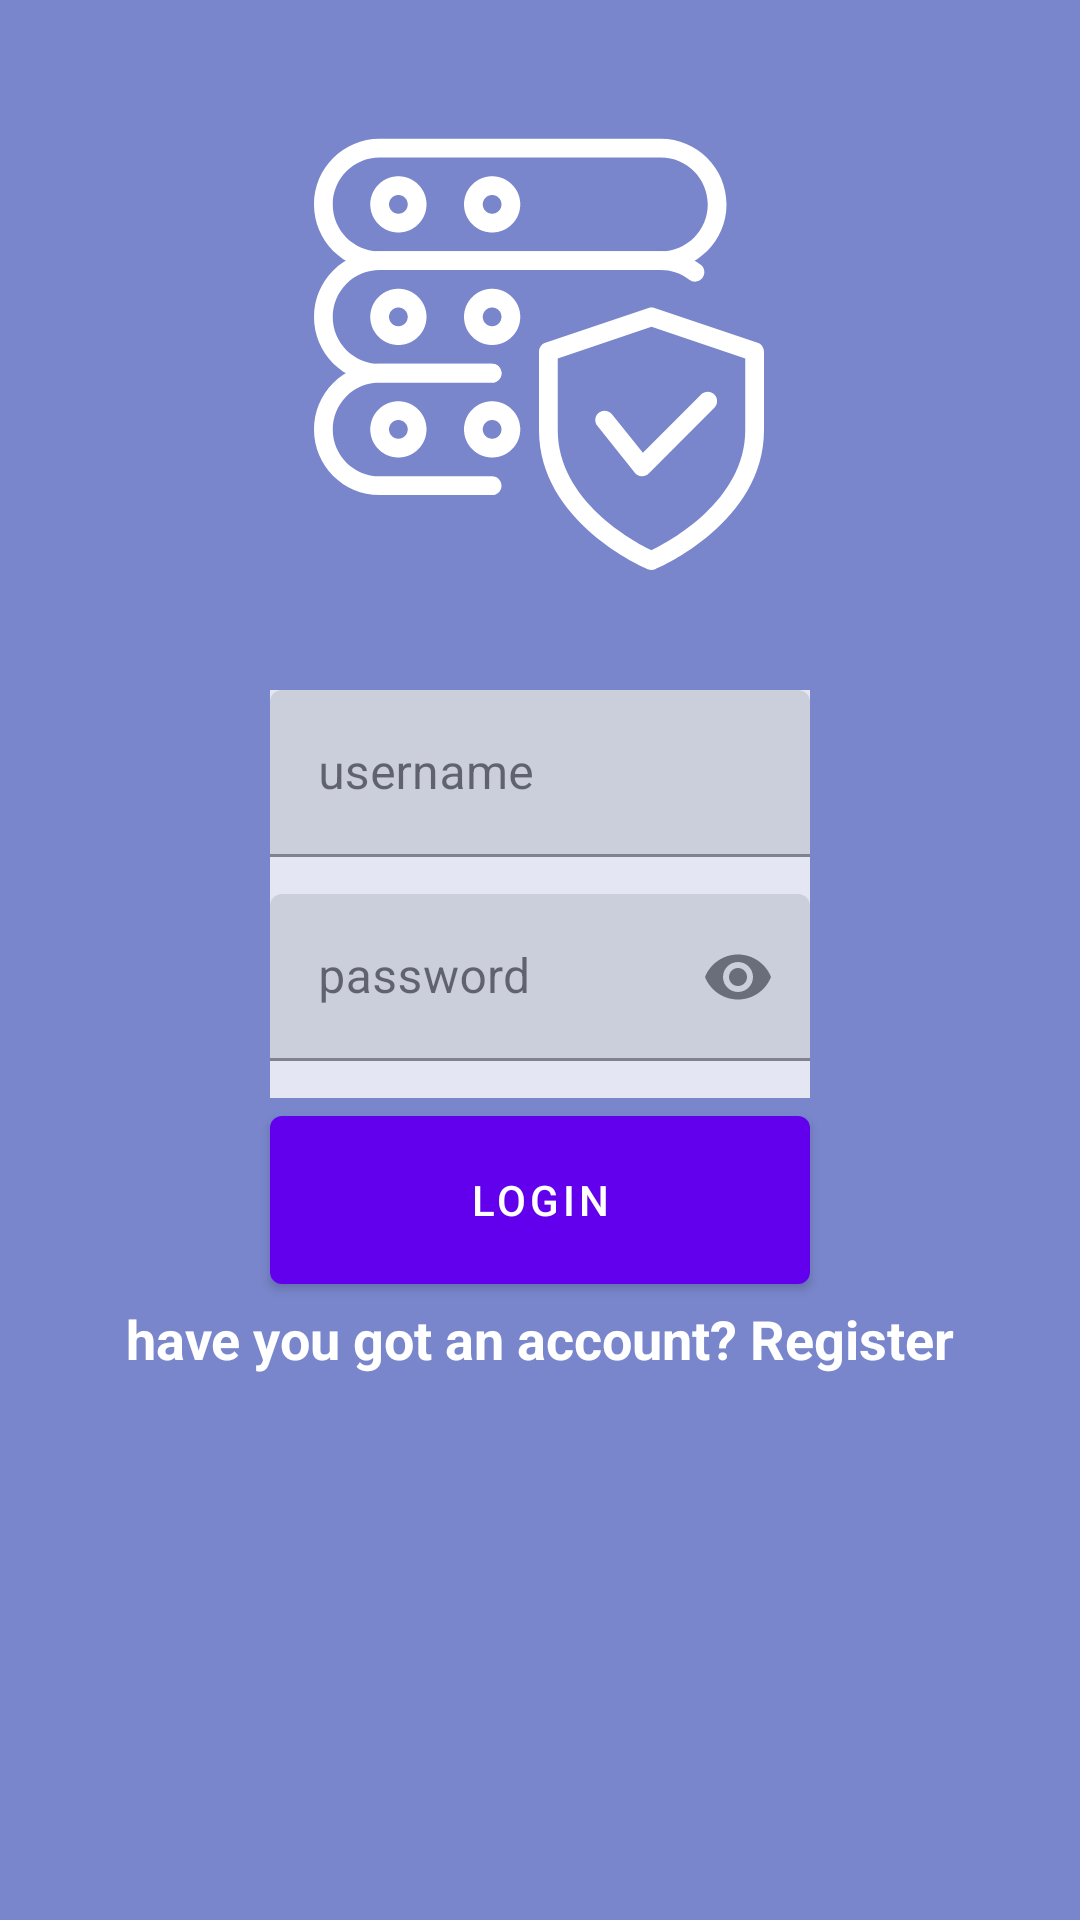

This screen was rendered from an Android layout file. Write that file and the resources it references.
<!-- AndroidManifest.xml: application theme Theme.MyApplication -->
<!-- res/layout/activity_login.xml -->
<?xml version="1.0" encoding="utf-8"?>
<androidx.constraintlayout.widget.ConstraintLayout xmlns:android="http://schemas.android.com/apk/res/android"
    xmlns:app="http://schemas.android.com/apk/res-auto"
    xmlns:tools="http://schemas.android.com/tools"
    android:layout_width="match_parent"
    android:layout_height="match_parent"
    android:background="@color/colorAccent"
    tools:context=".LoginActivity">

    <ImageView
        android:id="@+id/imageView"
        android:layout_width="wrap_content"
        android:layout_height="wrap_content"
        android:scaleType="fitStart"
        android:src="@drawable/girl"
        app:layout_constraintStart_toStartOf="parent"
        app:layout_constraintTop_toTopOf="parent" />

    <ImageView
        android:id="@+id/imageView2"
        android:layout_width="150dp"
        android:layout_height="150dp"
        android:layout_marginTop="40dp"
        android:src="@drawable/ic_seguro"
        app:layout_constraintEnd_toEndOf="parent"
        app:layout_constraintHorizontal_bias="0.498"
        app:layout_constraintStart_toStartOf="parent"
        app:layout_constraintTop_toTopOf="parent" />

    <com.google.android.material.textfield.TextInputLayout
        android:id="@+id/username"
        android:layout_height="68dp"
        android:layout_marginTop="40dp"
        android:alpha="0.8"
        android:background="@android:color/white"
        app:layout_constraintEnd_toEndOf="@id/guideline3"
        app:layout_constraintStart_toStartOf="@id/guideline2"
        app:layout_constraintTop_toBottomOf="@id/imageView2"
        android:hint="@string/username_hint"
        android:layout_width="0dp">
        <com.google.android.material.textfield.TextInputEditText
        android:layout_width="match_parent"
        android:layout_height="wrap_content"
        android:inputType="text" />
    </com.google.android.material.textfield.TextInputLayout>

    <com.google.android.material.textfield.TextInputLayout
        android:id="@+id/password"
        android:layout_height="68dp"
        android:alpha="0.8"
        android:background="@android:color/white"
        app:layout_constraintEnd_toEndOf="@id/guideline3"
        app:layout_constraintStart_toStartOf="@id/guideline2"
        app:layout_constraintTop_toBottomOf="@id/username"
        android:hint="@string/password_hint"
        app:endIconMode="password_toggle"
        android:layout_width="0dp">
        <com.google.android.material.textfield.TextInputEditText
            android:layout_width="match_parent"
            android:layout_height="wrap_content"
            android:inputType="textPassword" />
    </com.google.android.material.textfield.TextInputLayout>

    <com.google.android.material.button.MaterialButton
        android:id="@+id/btnLogin"
        android:layout_height="68dp"
        app:layout_constraintEnd_toEndOf="@id/guideline3"
        app:layout_constraintStart_toStartOf="@id/guideline2"
        app:layout_constraintTop_toBottomOf="@id/password"
        android:text="@string/LoginButton_text"
        android:layout_width="0dp"
        />

    <androidx.constraintlayout.widget.Guideline
        android:id="@+id/guideline2"
        android:layout_width="wrap_content"
        android:layout_height="wrap_content"
        android:orientation="vertical"
        app:layout_constraintGuide_percent="0.25" />

    <androidx.constraintlayout.widget.Guideline
        android:id="@+id/guideline3"
        android:layout_width="wrap_content"
        android:layout_height="wrap_content"
        android:orientation="vertical"
        app:layout_constraintGuide_percent="0.75" />

    <TextView
        android:id="@+id/txtSignUp"
        android:layout_width="wrap_content"
        android:layout_height="wrap_content"
        android:textColor="@color/white"
        android:textSize="18dp"
        android:textStyle="bold"
        android:text="@string/signup_text"
        app:layout_constraintLeft_toLeftOf="parent"
        app:layout_constraintRight_toRightOf="parent"
        app:layout_constraintTop_toBottomOf="@id/btnLogin"/>
</androidx.constraintlayout.widget.ConstraintLayout>
<!-- resources referenced by this layout -->
<resources>
  <color name="colorAccent">#7986cb</color>
  <color name="white">#FFFFFFFF</color>
  <!-- drawable ic_seguro: vector/xml drawable (drawable, 3691 chars, omitted) -->
  <string name="LoginButton_text">LOGIN</string>
  <string name="password_hint">password</string>
  <string name="signup_text">have you got an account? Register</string>
  <string name="username_hint">username</string>
  <style name="Theme.MyApplication" parent="Theme.MaterialComponents.DayNight.NoActionBar">
          
          <item name="colorPrimary">@color/purple_500</item>
          <item name="colorPrimaryVariant">@color/purple_700</item>
          <item name="colorOnPrimary">@color/white</item>
          
          <item name="colorSecondary">@color/teal_200</item>
          <item name="colorSecondaryVariant">@color/teal_700</item>
          <item name="colorOnSecondary">@color/black</item>
          
          <item name="android:statusBarColor" tools:targetApi="l">?attr/colorPrimaryVariant</item>
          
      </style>
  <color name="purple_500">#FF6200EE</color>
  <color name="purple_700">#FF3700B3</color>
  <color name="teal_200">#FF03DAC5</color>
  <color name="teal_700">#FF018786</color>
  <color name="black">#FF000000</color>
</resources>
